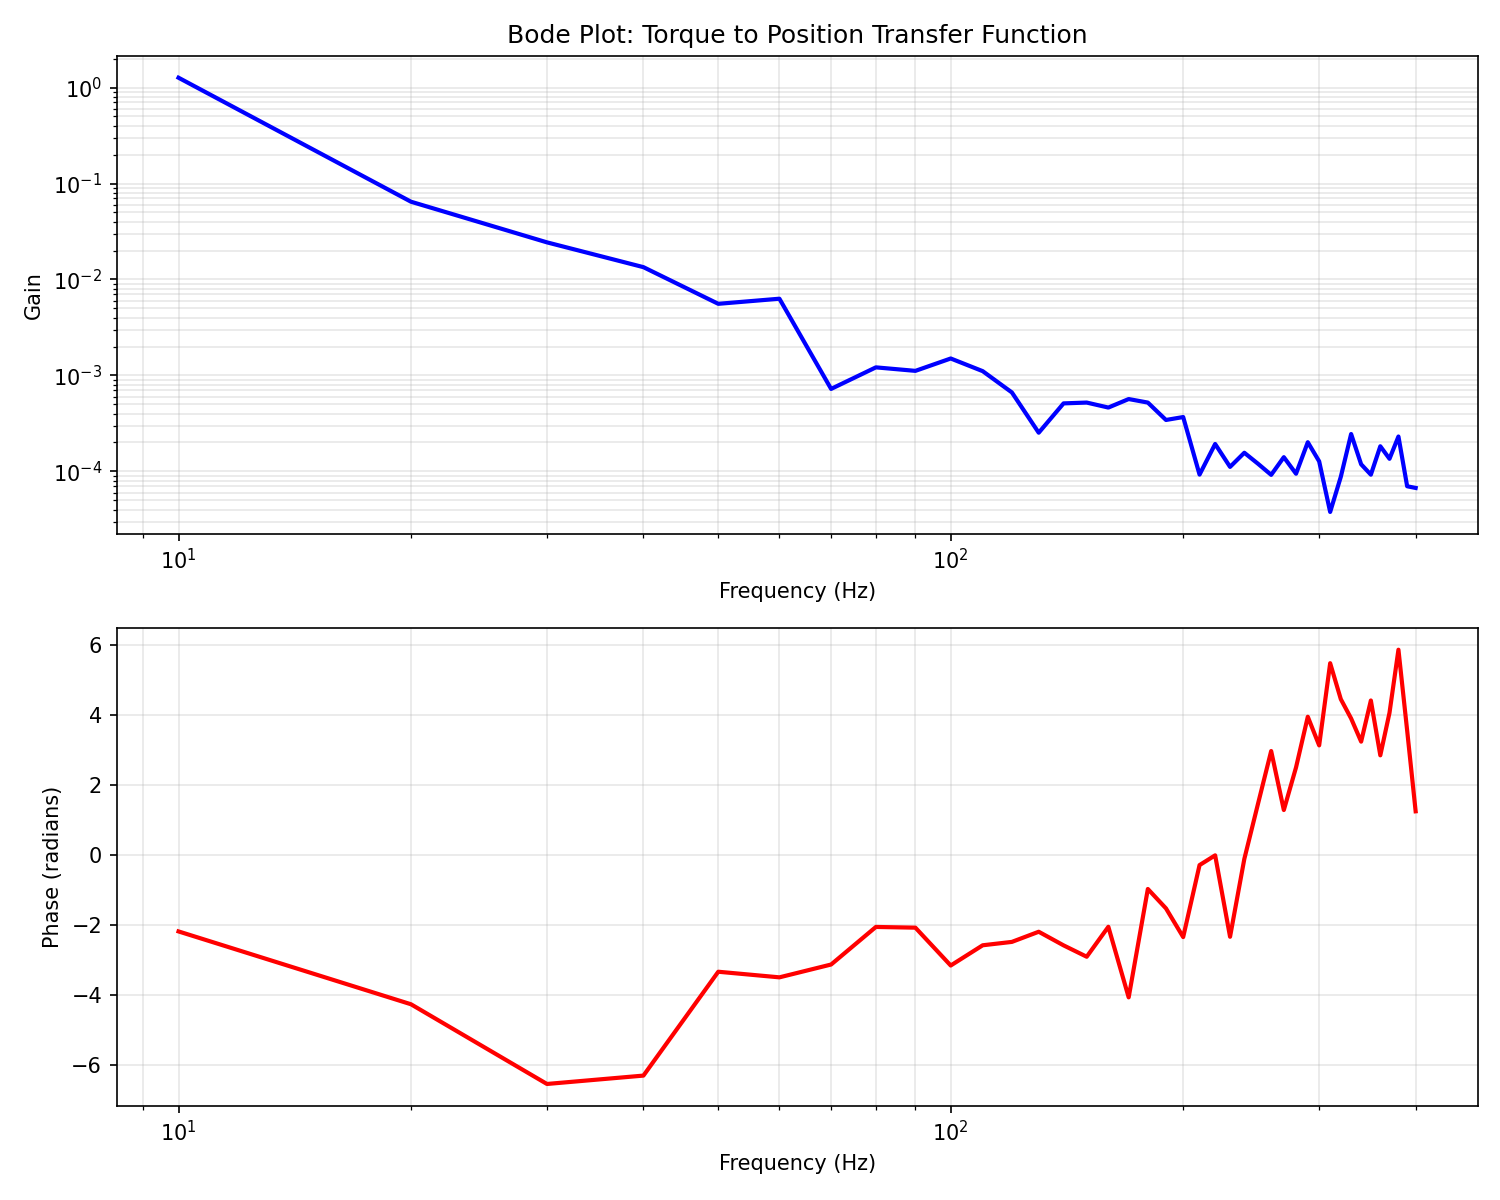

Data behind this chart, as committed beside it:
frequency, gain, phase
10.0, 1.267, -2.174
20.0, 0.06462, -4.254
30.0, 0.02437, -6.531
40.0, 0.01344, -6.292
50.0, 0.005574, -3.326
60.0, 0.0063, -3.486
70.0, 0.0007231, -3.119
80.0, 0.001213, -2.046
90.0, 0.001115, -2.067
100.0, 0.001501, -3.148
110.0, 0.001108, -2.57
120.0, 0.0006646, -2.473
130.0, 0.0002527, -2.183
140.0, 0.000511, -2.572
150.0, 0.000521, -2.897
160.0, 0.0004622, -2.042
170.0, 0.000567, -4.058
180.0, 0.000521, -0.9619
190.0, 0.0003432, -1.516
200.0, 0.0003681, -2.336
210.0, 9.246639118038362e-05, -0.2797
220.0, 0.0001927, -0.0006573
230.0, 0.0001113, -2.326
240.0, 0.0001562, -0.1036
250.0, 0.00012, 1.473
260.0, 9.190366086506408e-05, 2.979
270.0, 0.0001406, 1.293
280.0, 9.445138893464772e-05, 2.51
290.0, 0.0002011, 3.958
300.0, 0.0001271, 3.139
310.0, 3.77179647060208e-05, 5.487
320.0, 8.767433469557794e-05, 4.46
330.0, 0.000245, 3.908
340.0, 0.0001184, 3.246
350.0, 9.235383190791818e-05, 4.422
360.0, 0.0001826, 2.856
370.0, 0.0001352, 4.07
380.0, 0.0002308, 5.872
390.0, 6.990275007418737e-05, 3.564
400.0, 6.71294913160792e-05, 1.256
